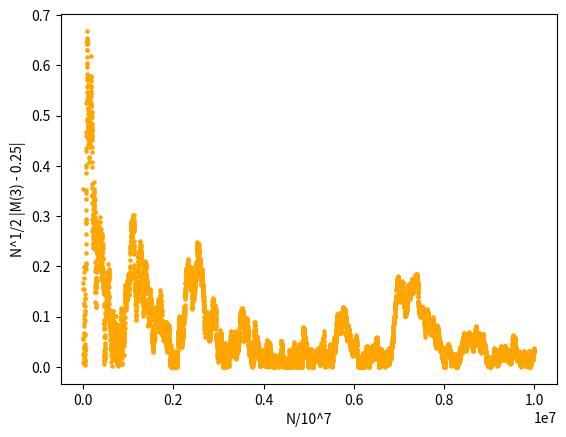

The matplotlib source for this figure:
import numpy.random as rnd
import matplotlib.pyplot as plt
from math import sqrt

N = [i*1000 for i in range(1,int(1e7/1000)+1)]

def m3(n):
    momenti = []
    suma = 0
    #x = rnd.uniform(-5,5,size=n)
    x = rnd.rand(n)
    for i in range(1,n+1):
        suma += x[i-1]**3
        if (i%1000 == 0):
            e = abs(suma/i - 0.25)
            momenti.append(e*sqrt(i))
    return momenti

#m3(10)
momenti = m3(int(1e7))
plt.scatter(N,momenti, s = 5, c = "orange", edgecolors="face")
#plt.xticks(N)#, labels=["1","2","3","4","5","6","7","8","9","10"])
plt.xlabel("N/10^7")
plt.ylabel("N^1/2 |M(3) - 0.25|")
plt.show() 
